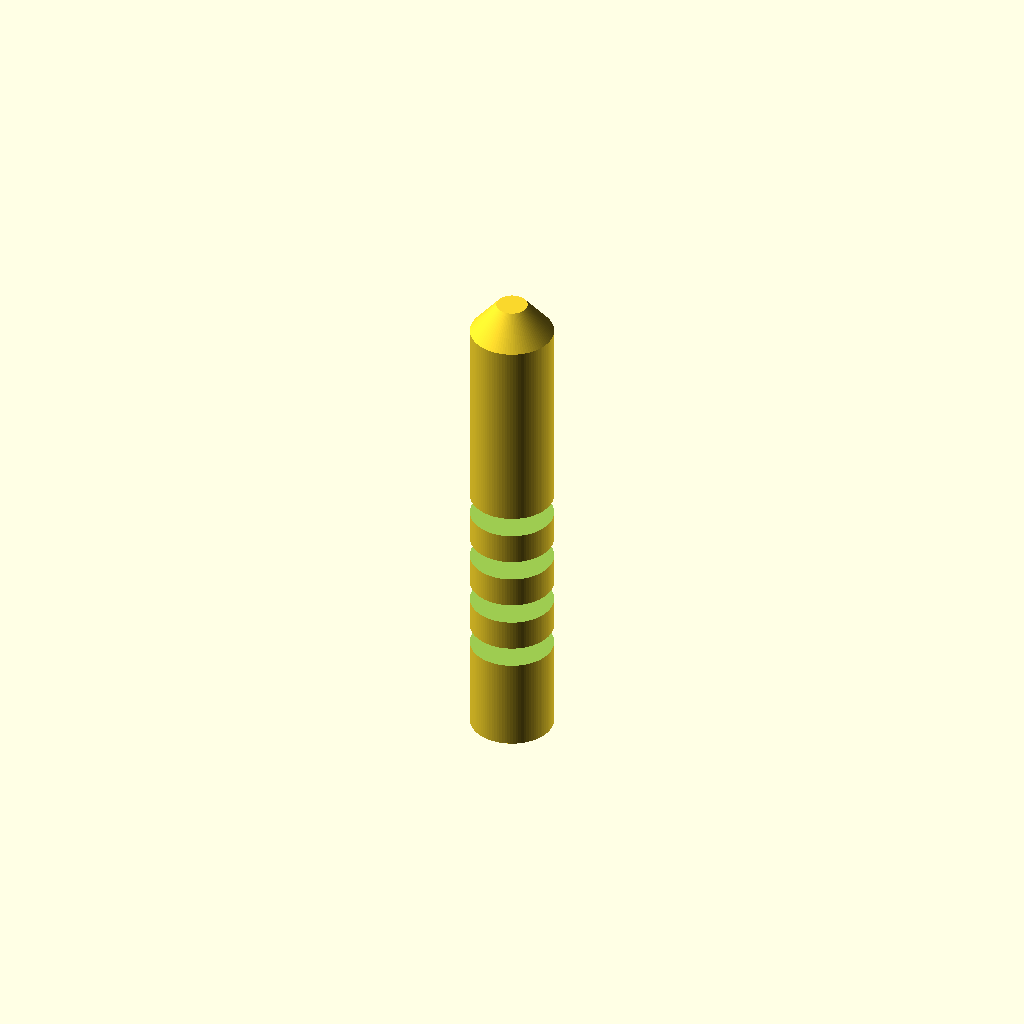
Cell 1 — every parameter at its default value.
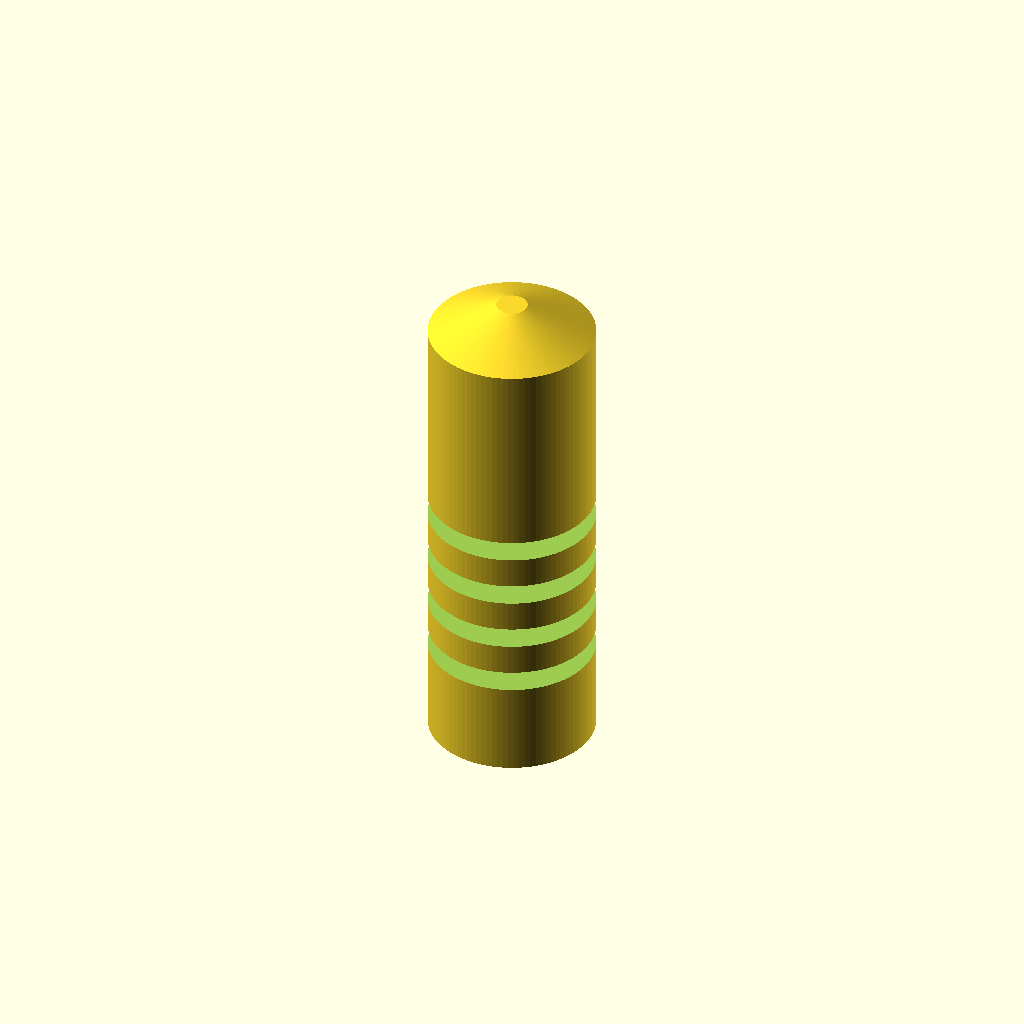
Cell 2: handle_d = 16 (everything else at default).
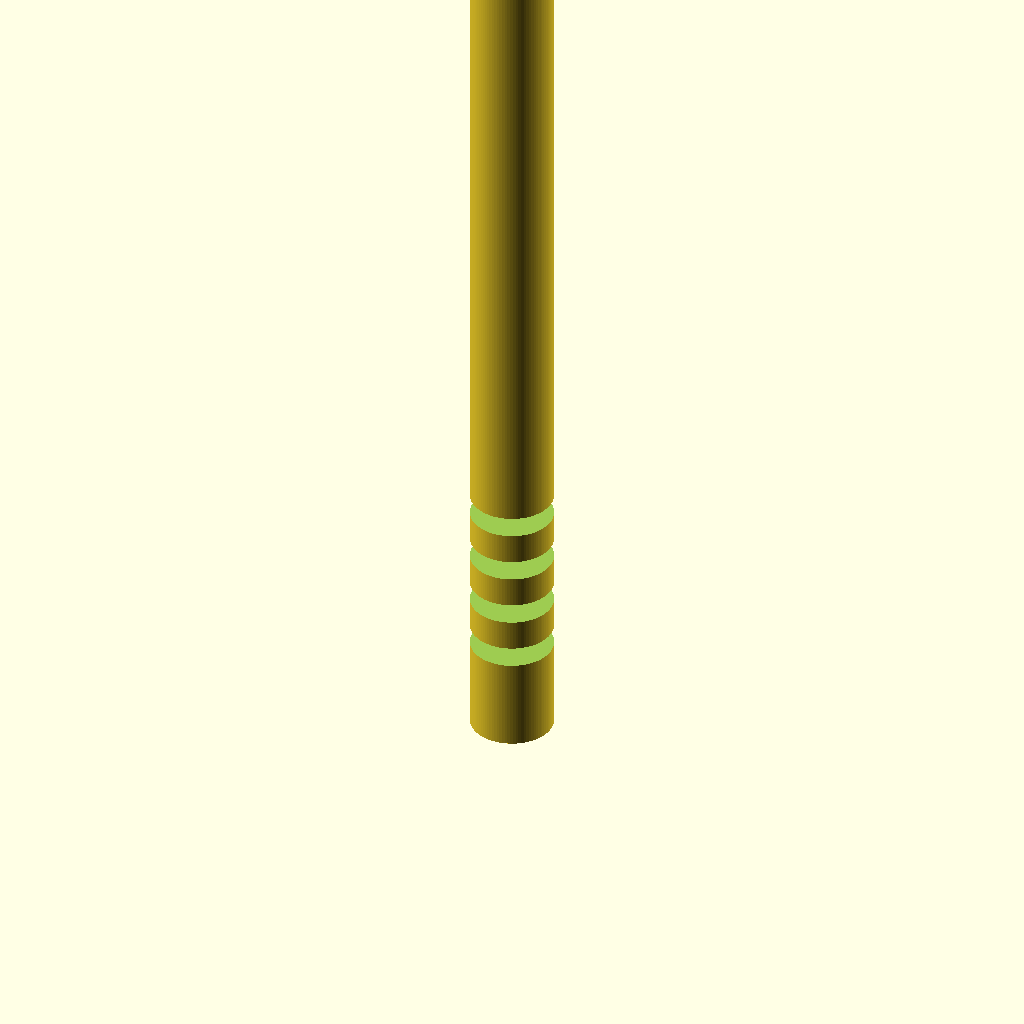
Cell 3: the same model with handle_h = 90.
One fixed orthographic camera (rotation 55°, 0°, 25°; colour scheme Cornfield) for every cell.
Source of the model, bench/results/gpu-v9s1-h1-g5/code/scadcoder-v9s1/micropestle_1p5ml_s5_a2.scad:
// Pestle for grinding tissue inside a 1.5 mL microcentrifuge tube
// Printed standing upright: handle at the bottom, tip at the top.
//
// Dimensions (mm):
//   handle_d      = 8.00   // handle diameter
//   handle_h      = 45.00  // handle height (z = 0 to 45)
//   cone_bottom_d = 3.00   // cone diameter at z = 62
//   sphere_d      = 3.00   // tip sphere diameter
//   groove_count  = 4      // number of circumferential grooves
//   groove_w      = 2.00   // groove width in Z
//   groove_depth  = 1.00   // groove depth from surface
//   groove_z      = [10, 15, 20, 25] // groove centre heights

// ---------------- Parameters ----------------
handle_d      = 8.0;
handle_h      = 45.0;
cone_bottom_d = 3.0;
sphere_d      = 3.0;
groove_count  = 4;
groove_w      = 2.0;
groove_depth  = 1.0;
groove_z      = [10, 15, 20, 25];

eps = 0.5;      // cutter overshoot past faces (mm)

$fn = 96;

// ---------------- Model ----------------
difference() {
    union() {
        // (1) Cylindrical handle: z = 0 to 45
        cylinder(d = handle_d, h = handle_h);

        // (2) Cone: z = 45 to 62, 8 mm -> 3 mm diameter
        translate([0, 0, handle_h])
            cylinder(d1 = handle_d, d2 = cone_bottom_d, h = sphere_d + 0.01);

        // (3) Rounded tip: sphere centred at z = 62
        translate([0, 0, handle_h + sphere_d / 2])
            sphere(d = sphere_d);
    }

    // Grip grooves
    for (z = groove_z)
        translate([0, 0, z - groove_w / 2])
            cylinder(d = handle_d + 2 * eps, h = groove_w, $fn = 96);
}
Parameter table extracted from the source (name, type, default, range or options):
handle_d: number, default 8
handle_h: number, default 45
cone_bottom_d: number, default 3
sphere_d: number, default 3
groove_count: number, default 4
groove_w: number, default 2
groove_depth: number, default 1
groove_z: vector, default [10, 15, 20, 25]
eps: number, default 0.5
